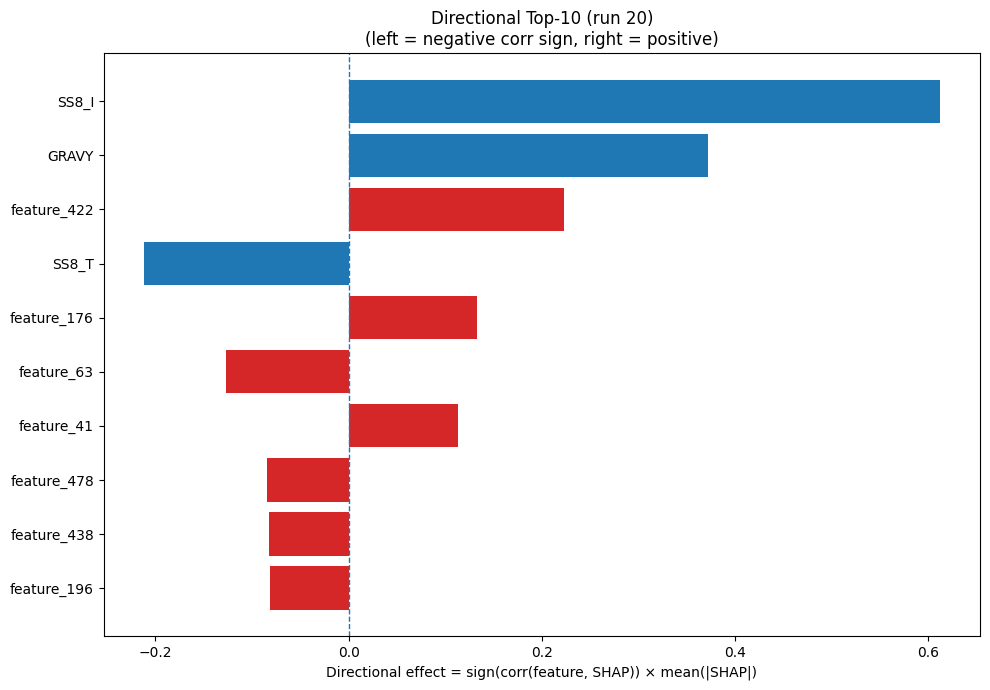

The table this chart was drawn from, first rows:
Index, Feature, CorrSign, MeanAbsSHAP, DirectionalEffect
26, SS8_I, 1.0, 0.6121, 0.6121
32, GRAVY, 1.0, 0.3716, 0.3716
422, feature_422, 1.0, 0.2225, 0.2225
28, SS8_T, -1.0, 0.2123, -0.2123
176, feature_176, 1.0, 0.1332, 0.1332
63, feature_63, -1.0, 0.1274, -0.1274
41, feature_41, 1.0, 0.1133, 0.1133
478, feature_478, -1.0, 0.08489, -0.08489
438, feature_438, -1.0, 0.08213, -0.08213
196, feature_196, -1.0, 0.08163, -0.08163
449, feature_449, -1.0, 0.07879, -0.07879
15, S, -1.0, 0.07802, -0.07802
326, feature_326, -1.0, 0.0771, -0.0771
66, feature_66, 1.0, 0.06458, 0.06458
367, feature_367, 1.0, 0.06216, 0.06216
136, feature_136, 1.0, 0.06145, 0.06145
286, feature_286, 1.0, 0.05433, 0.05433
327, feature_327, 1.0, 0.05284, 0.05284
218, feature_218, -1.0, 0.05201, -0.05201
95, feature_95, 1.0, 0.05174, 0.05174
98, feature_98, 1.0, 0.04923, 0.04923
323, feature_323, -1.0, 0.04552, -0.04552
456, feature_456, -1.0, 0.04506, -0.04506
7, I, -1.0, 0.04331, -0.04331
71, feature_71, 1.0, 0.04316, 0.04316
184, feature_184, 1.0, 0.03857, 0.03857
135, feature_135, -1.0, 0.03833, -0.03833
153, feature_153, -1.0, 0.03825, -0.03825
29, SS8_S, -1.0, 0.03697, -0.03697
255, feature_255, 1.0, 0.03603, 0.03603
308, feature_308, 1.0, 0.03582, 0.03582
104, feature_104, 1.0, 0.03531, 0.03531
195, feature_195, 1.0, 0.03464, 0.03464
344, feature_344, -1.0, 0.03333, -0.03333
82, feature_82, -1.0, 0.03294, -0.03294
126, feature_126, -1.0, 0.03142, -0.03142
14, R, -1.0, 0.03023, -0.03023
420, feature_420, -1.0, 0.02917, -0.02917
187, feature_187, 1.0, 0.02908, 0.02908
31, ASA, -1.0, 0.02827, -0.02827
339, feature_339, -1.0, 0.02753, -0.02753
122, feature_122, 1.0, 0.02672, 0.02672
181, feature_181, -1.0, 0.02667, -0.02667
426, feature_426, -1.0, 0.02402, -0.02402
303, feature_303, 1.0, 0.02364, 0.02364
417, feature_417, -1.0, 0.02339, -0.02339
428, feature_428, 1.0, 0.02282, 0.02282
457, feature_457, 1.0, 0.0225, 0.0225
397, feature_397, -1.0, 0.02124, -0.02124
297, feature_297, 1.0, 0.02098, 0.02098
99, feature_99, -1.0, 0.02057, -0.02057
372, feature_372, -1.0, 0.02042, -0.02042
134, feature_134, 1.0, 0.02031, 0.02031
231, feature_231, -1.0, 0.02018, -0.02018
262, feature_262, 1.0, 0.01977, 0.01977
445, feature_445, -1.0, 0.01937, -0.01937
432, feature_432, -1.0, 0.01917, -0.01917
93, feature_93, -1.0, 0.01901, -0.01901
291, feature_291, 1.0, 0.01896, 0.01896
47, feature_47, -1.0, 0.01879, -0.01879
... 420 more rows
